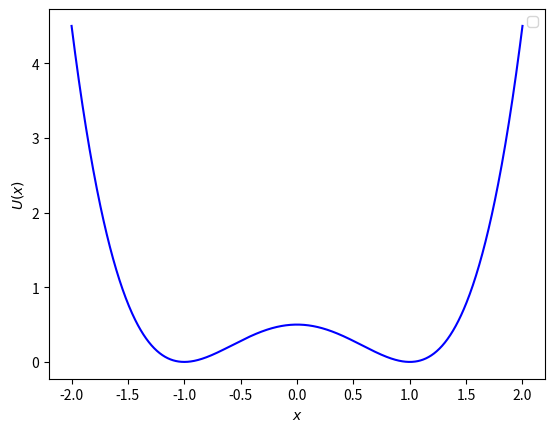

The script that saved this image:
import math
import numpy
import matplotlib.pyplot as plt
x= numpy.linspace(-2,2,1000)
fig = plt.figure()
ax1 = fig.add_subplot(1, 1, 1)
plt.plot(x, 0.5*(1-x**2)**2, 'blue')
ax1.set_xlabel('$x$')
ax1.set_ylabel('$U(x)$')
plt.legend()
#ax1.set_ylim(0, 1)
plt.show()